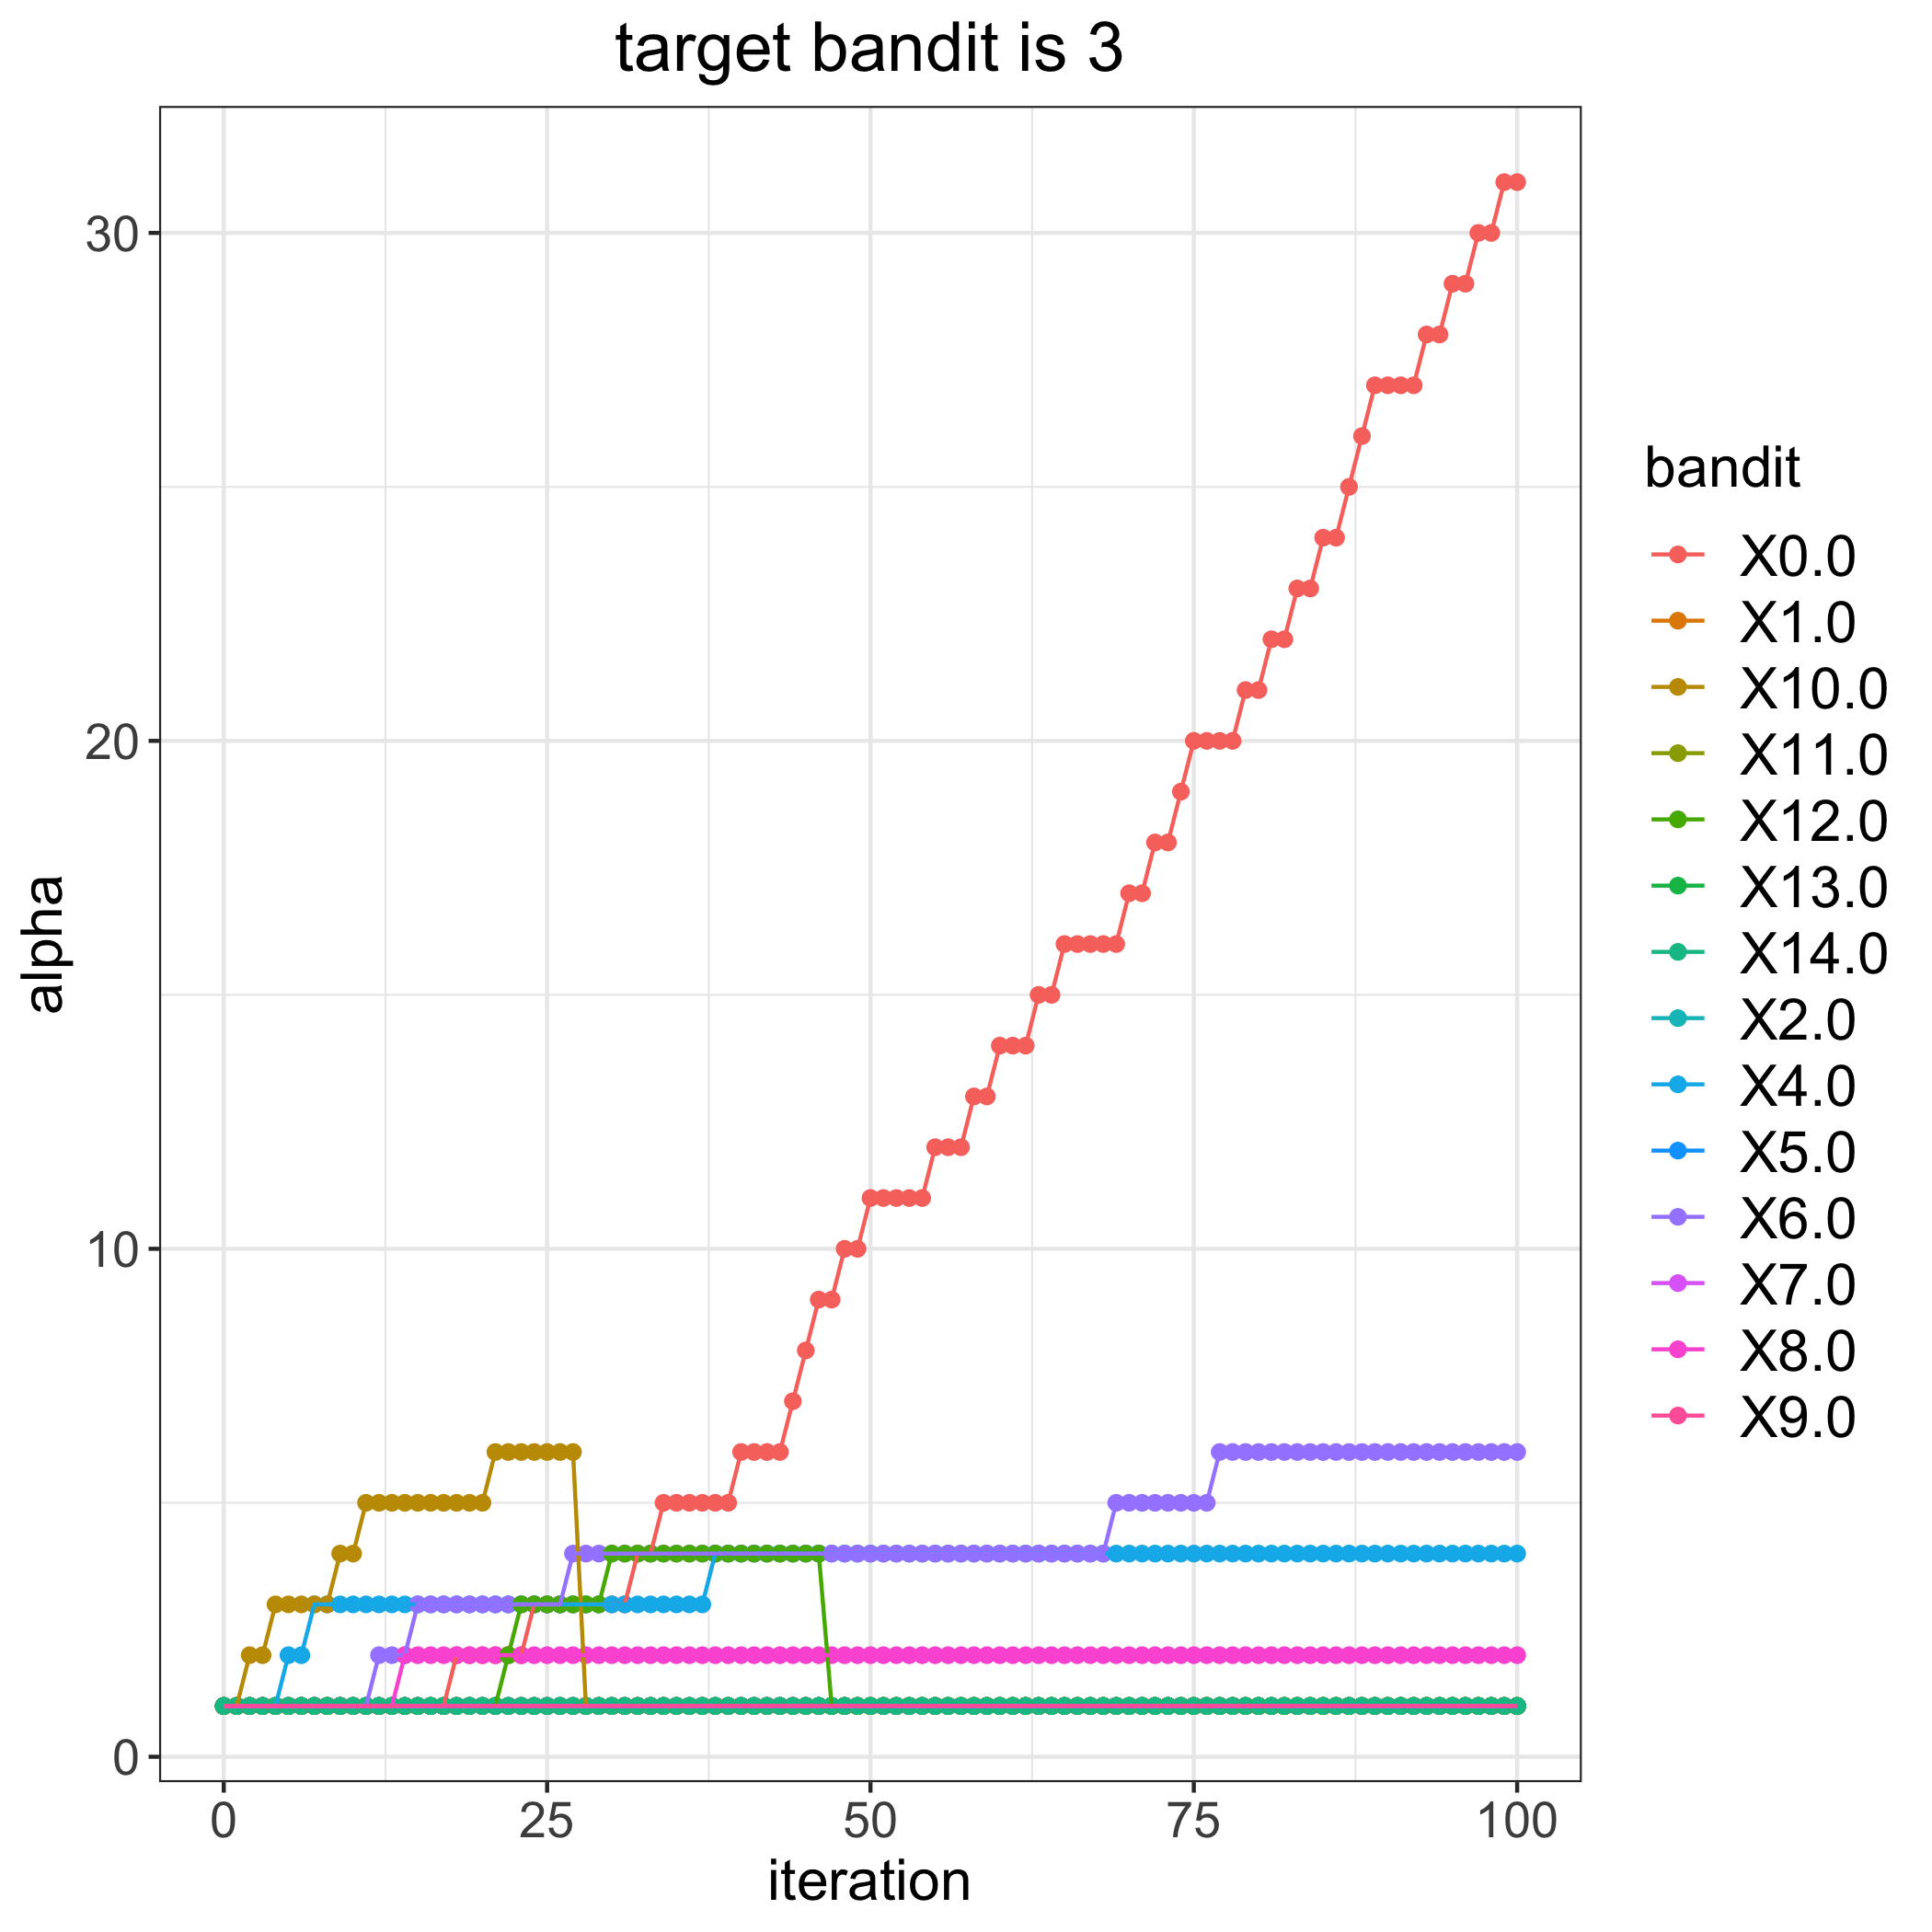

Data behind this chart, as committed beside it:
, 0.0, 1.0, 2.0, 4.0, 5.0, 6.0, 7.0, 8.0, 9.0, 10.0, 11.0, 12.0, 13.0, 14.0
0, 1, 1, 1, 1, 1, 1, 1, 1, 1, 1, 1, 1, 1, 1
1, 1, 1, 1, 1, 1, 1, 1, 1, 1, 1, 1, 1, 1, 1
2, 1, 1, 1, 1, 1, 1, 1, 1, 1, 2, 1, 1, 1, 1
3, 1, 1, 1, 1, 1, 1, 1, 1, 1, 2, 1, 1, 1, 1
4, 1, 1, 1, 1, 1, 1, 1, 1, 1, 3, 1, 1, 1, 1
5, 1, 1, 1, 2, 1, 1, 1, 1, 1, 3, 1, 1, 1, 1
6, 1, 1, 1, 2, 1, 1, 1, 1, 1, 3, 1, 1, 1, 1
7, 1, 1, 1, 3, 1, 1, 1, 1, 1, 3, 1, 1, 1, 1
8, 1, 1, 1, 3, 1, 1, 1, 1, 1, 3, 1, 1, 1, 1
9, 1, 1, 1, 3, 1, 1, 1, 1, 1, 4, 1, 1, 1, 1
10, 1, 1, 1, 3, 1, 1, 1, 1, 1, 4, 1, 1, 1, 1
11, 1, 1, 1, 3, 1, 1, 1, 1, 1, 5, 1, 1, 1, 1
12, 1, 1, 1, 3, 1, 2, 1, 1, 1, 5, 1, 1, 1, 1
13, 1, 1, 1, 3, 1, 2, 1, 1, 1, 5, 1, 1, 1, 1
14, 1, 1, 1, 3, 1, 2, 1, 2, 1, 5, 1, 1, 1, 1
15, 1, 1, 1, 3, 1, 3, 1, 2, 1, 5, 1, 1, 1, 1
16, 1, 1, 1, 3, 1, 3, 1, 2, 1, 5, 1, 1, 1, 1
17, 1, 1, 1, 3, 1, 3, 1, 2, 1, 5, 1, 1, 1, 1
18, 2, 1, 1, 3, 1, 3, 1, 2, 1, 5, 1, 1, 1, 1
19, 2, 1, 1, 3, 1, 3, 1, 2, 1, 5, 1, 1, 1, 1
20, 2, 1, 1, 3, 1, 3, 1, 2, 1, 5, 1, 1, 1, 1
21, 2, 1, 1, 3, 1, 3, 1, 2, 1, 6, 1, 1, 1, 1
22, 2, 1, 1, 3, 1, 3, 1, 2, 1, 6, 1, 2, 1, 1
23, 2, 1, 1, 3, 1, 3, 1, 2, 1, 6, 1, 3, 1, 1
24, 3, 1, 1, 3, 1, 3, 1, 2, 1, 6, 1, 3, 1, 1
25, 3, 1, 1, 3, 1, 3, 1, 2, 1, 6, 1, 3, 1, 1
26, 3, 1, 1, 3, 1, 3, 1, 2, 1, 6, 1, 3, 1, 1
27, 3, 1, 1, 3, 1, 4, 1, 2, 1, 6, 1, 3, 1, 1
28, 3, 1, 1, 3, 1, 4, 1, 2, 1, 1, 1, 3, 1, 1
29, 3, 1, 1, 3, 1, 4, 1, 2, 1, 1, 1, 3, 1, 1
30, 3, 1, 1, 3, 1, 4, 1, 2, 1, 1, 1, 4, 1, 1
31, 3, 1, 1, 3, 1, 4, 1, 2, 1, 1, 1, 4, 1, 1
32, 4, 1, 1, 3, 1, 4, 1, 2, 1, 1, 1, 4, 1, 1
33, 4, 1, 1, 3, 1, 4, 1, 2, 1, 1, 1, 4, 1, 1
34, 5, 1, 1, 3, 1, 4, 1, 2, 1, 1, 1, 4, 1, 1
35, 5, 1, 1, 3, 1, 4, 1, 2, 1, 1, 1, 4, 1, 1
36, 5, 1, 1, 3, 1, 4, 1, 2, 1, 1, 1, 4, 1, 1
37, 5, 1, 1, 3, 1, 4, 1, 2, 1, 1, 1, 4, 1, 1
38, 5, 1, 1, 4, 1, 4, 1, 2, 1, 1, 1, 4, 1, 1
39, 5, 1, 1, 4, 1, 4, 1, 2, 1, 1, 1, 4, 1, 1
40, 6, 1, 1, 4, 1, 4, 1, 2, 1, 1, 1, 4, 1, 1
41, 6, 1, 1, 4, 1, 4, 1, 2, 1, 1, 1, 4, 1, 1
42, 6, 1, 1, 4, 1, 4, 1, 2, 1, 1, 1, 4, 1, 1
43, 6, 1, 1, 4, 1, 4, 1, 2, 1, 1, 1, 4, 1, 1
44, 7, 1, 1, 4, 1, 4, 1, 2, 1, 1, 1, 4, 1, 1
45, 8, 1, 1, 4, 1, 4, 1, 2, 1, 1, 1, 4, 1, 1
46, 9, 1, 1, 4, 1, 4, 1, 2, 1, 1, 1, 4, 1, 1
47, 9, 1, 1, 4, 1, 4, 1, 2, 1, 1, 1, 1, 1, 1
48, 10, 1, 1, 4, 1, 4, 1, 2, 1, 1, 1, 1, 1, 1
49, 10, 1, 1, 4, 1, 4, 1, 2, 1, 1, 1, 1, 1, 1
50, 11, 1, 1, 4, 1, 4, 1, 2, 1, 1, 1, 1, 1, 1
51, 11, 1, 1, 4, 1, 4, 1, 2, 1, 1, 1, 1, 1, 1
52, 11, 1, 1, 4, 1, 4, 1, 2, 1, 1, 1, 1, 1, 1
53, 11, 1, 1, 4, 1, 4, 1, 2, 1, 1, 1, 1, 1, 1
54, 11, 1, 1, 4, 1, 4, 1, 2, 1, 1, 1, 1, 1, 1
55, 12, 1, 1, 4, 1, 4, 1, 2, 1, 1, 1, 1, 1, 1
56, 12, 1, 1, 4, 1, 4, 1, 2, 1, 1, 1, 1, 1, 1
57, 12, 1, 1, 4, 1, 4, 1, 2, 1, 1, 1, 1, 1, 1
58, 13, 1, 1, 4, 1, 4, 1, 2, 1, 1, 1, 1, 1, 1
59, 13, 1, 1, 4, 1, 4, 1, 2, 1, 1, 1, 1, 1, 1
... 41 more rows
